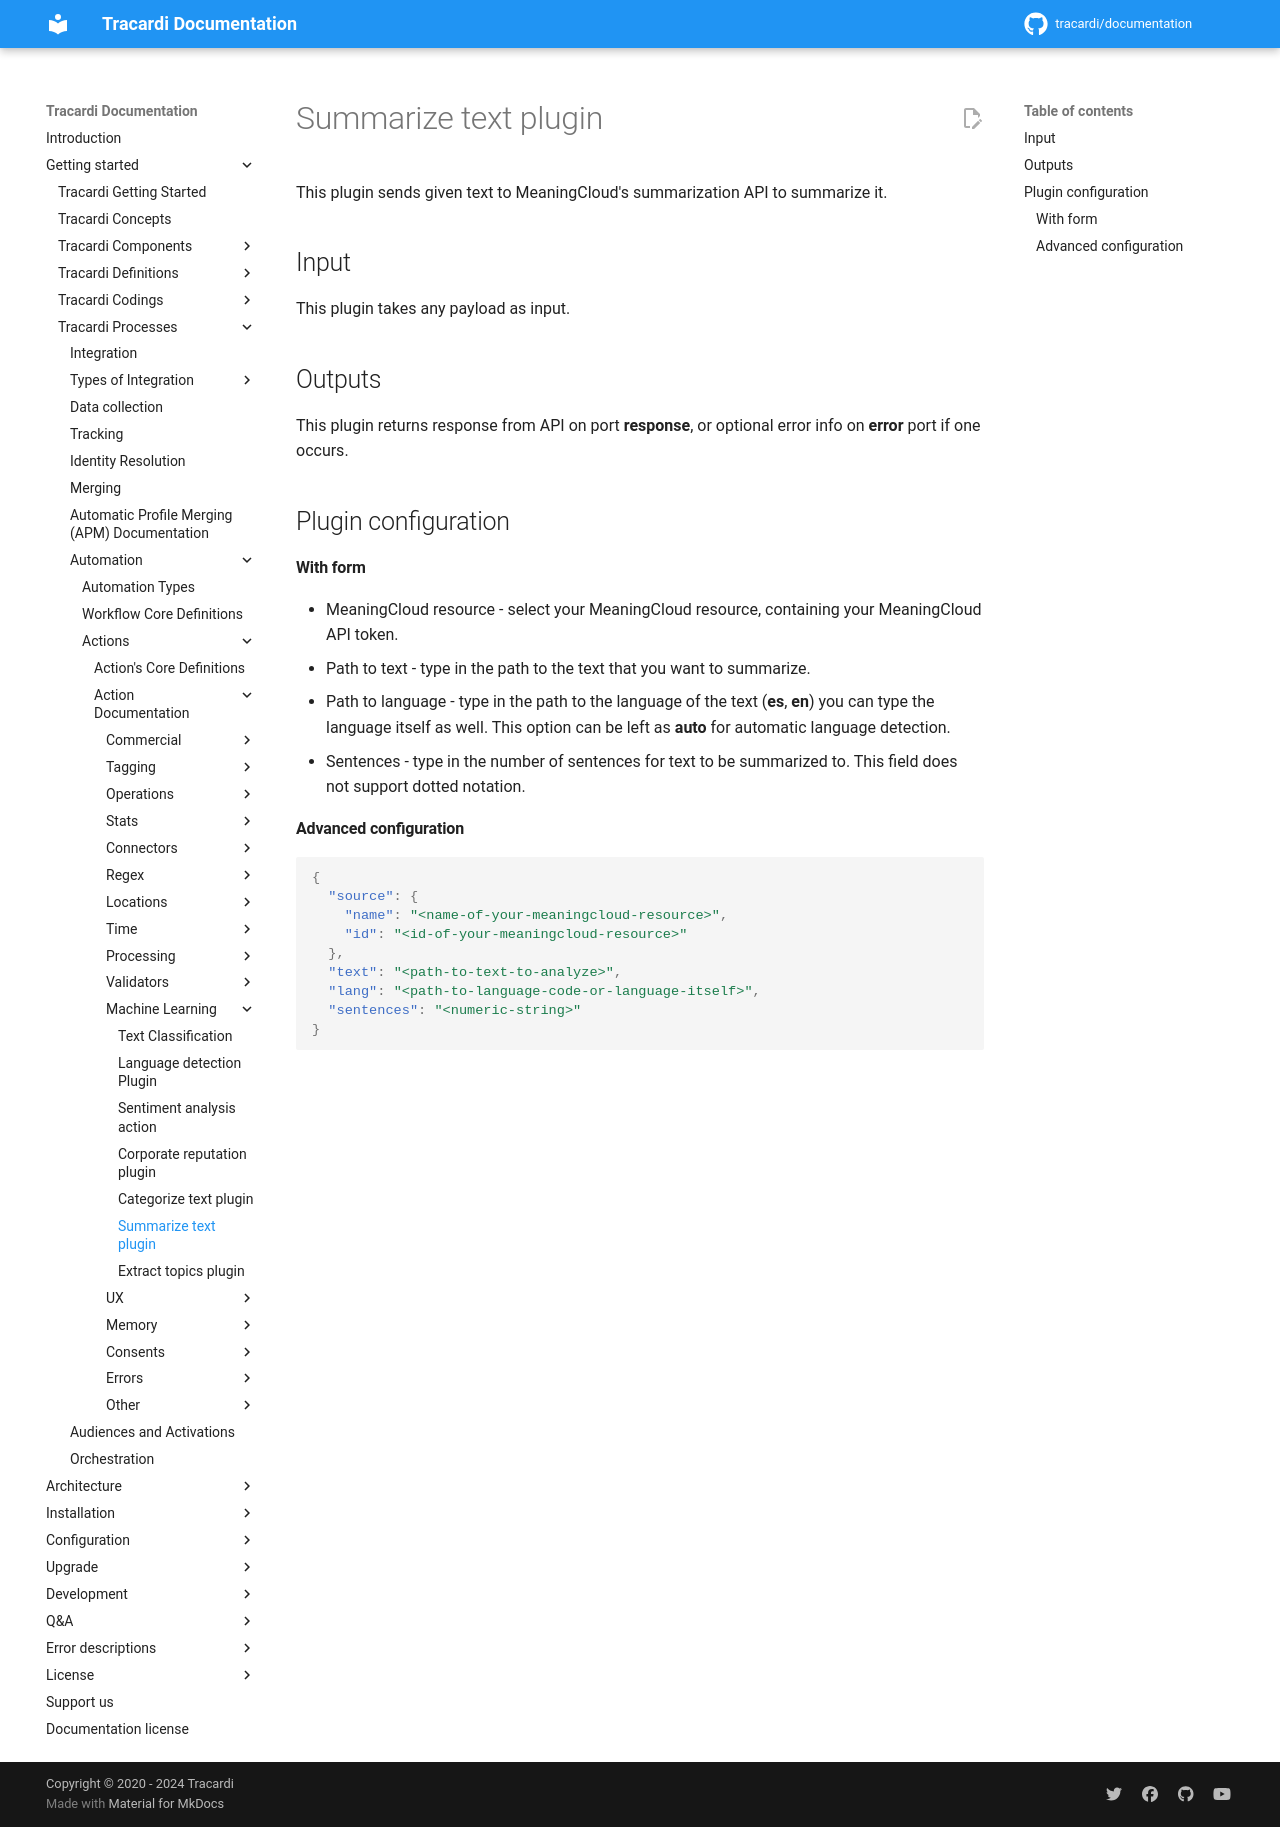

repository: Tracardi/documentation · page: 1.1.x/getting_started/processes/workflow/actions/summarization_action/index.html · generator: mkdocs

# Summarize text plugin

This plugin sends given text to MeaningCloud's summarization API to summarize
it.

## Input
This plugin takes any payload as input.

## Outputs
This plugin returns response from API on port **response**, or optional error
info on **error** port if one occurs.

## Plugin configuration
#### With form
- MeaningCloud resource - select your MeaningCloud resource, containing your MeaningCloud
  API token.
- Path to text - type in the path to the text that you want to summarize.
- Path to language - type in the path to the language of the text (**es**, **en**)
  you can type the language itself as well. This option can be left as **auto** for automatic
  language detection.
- Sentences - type in the number of sentences for text to be summarized to. This field does
  not support dotted notation.

#### Advanced configuration
```json
{
  "source": {
    "name": "<name-of-your-meaningcloud-resource>",
    "id": "<id-of-your-meaningcloud-resource>"
  },
  "text": "<path-to-text-to-analyze>",
  "lang": "<path-to-language-code-or-language-itself>",
  "sentences": "<numeric-string>"
}
```
